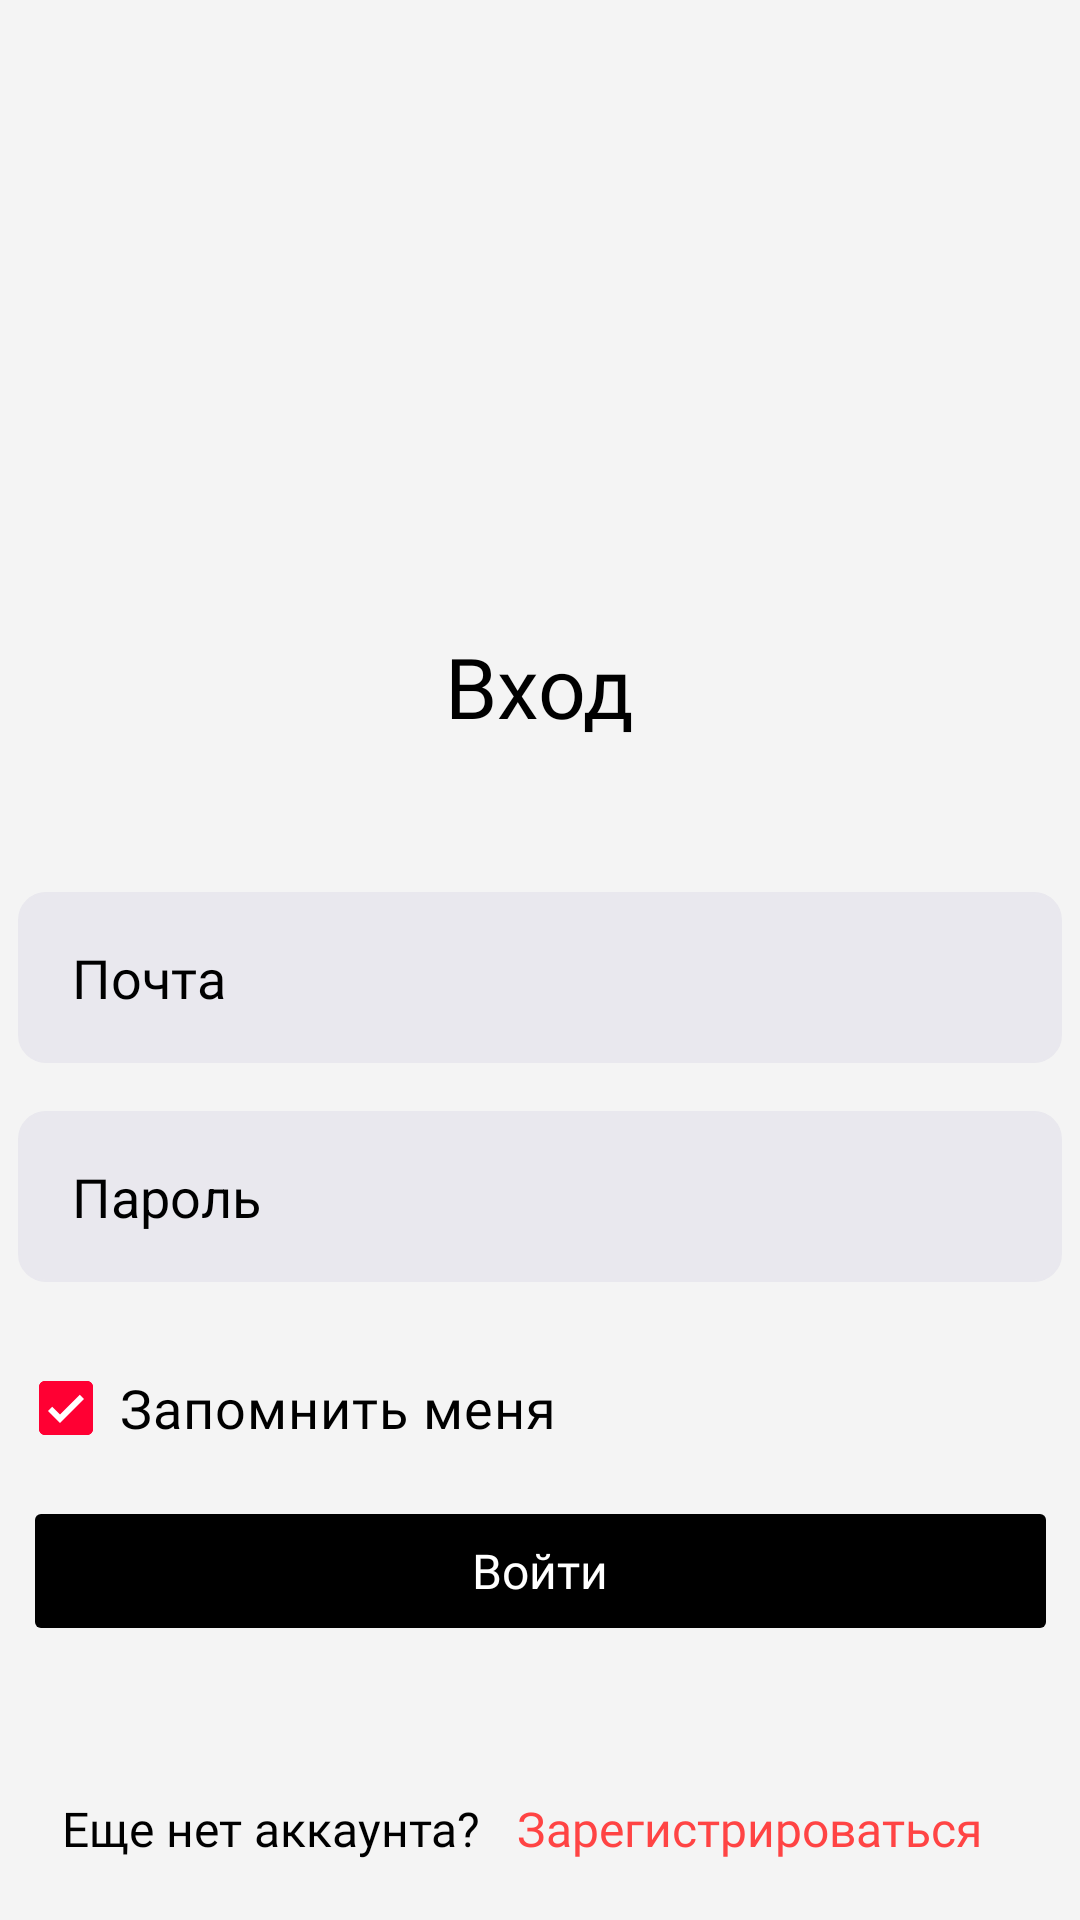

Android layout source for this screen:
<!-- AndroidManifest.xml: application theme Theme.Main_Screen -->
<!-- res/layout/activity_login.xml -->
<?xml version="1.0" encoding="utf-8"?>
<androidx.constraintlayout.widget.ConstraintLayout xmlns:android="http://schemas.android.com/apk/res/android"
    xmlns:app="http://schemas.android.com/apk/res-auto"
    xmlns:tools="http://schemas.android.com/tools"
    android:layout_width="match_parent"
    android:layout_height="match_parent"
    android:background="@color/fon"
    tools:context=".LoginActivity">

    <ImageView
        android:id="@+id/imageView8"
        android:layout_width="200dp"
        android:layout_height="160dp"
        android:layout_marginTop="50dp"
        android:scaleType="centerCrop"
        app:layout_constraintEnd_toEndOf="parent"
        app:layout_constraintStart_toStartOf="parent"
        app:layout_constraintTop_toTopOf="parent"
        app:srcCompat="@drawable/logo_login" />

    <TextView
        android:id="@+id/login_title2"
        android:layout_width="wrap_content"
        android:layout_height="wrap_content"
        android:fontFamily="@font/sfprodisplay1semibold"
        android:text="Вход"
        android:textColor="@color/text_primary"
        android:textSize="28sp"
        app:layout_constraintEnd_toEndOf="parent"
        app:layout_constraintStart_toStartOf="parent"
        app:layout_constraintTop_toBottomOf="@+id/imageView8" />

    <LinearLayout
        android:id="@+id/linearLayout"
        android:layout_width="wrap_content"
        android:layout_height="wrap_content"
        android:orientation="horizontal"
        app:layout_constraintBottom_toBottomOf="parent"
        app:layout_constraintEnd_toEndOf="parent"
        app:layout_constraintStart_toStartOf="parent" />

    <LinearLayout
        android:id="@+id/register_footer"
        android:layout_width="wrap_content"
        android:layout_height="wrap_content"
        android:layout_marginTop="20dp"
        android:layout_marginBottom="24dp"
        android:orientation="horizontal"
        app:layout_constraintBottom_toBottomOf="parent"
        app:layout_constraintEnd_toEndOf="parent"
        app:layout_constraintStart_toStartOf="parent"
        app:layout_constraintTop_toBottomOf="@+id/btnSign">

        <TextView
            android:layout_width="wrap_content"
            android:layout_height="wrap_content"
            android:fontFamily="@font/sfprodisplay1medium"
            android:text="Еще нет аккаунта?"
            android:textColor="@color/text_primary"
            android:textSize="16sp">

        </TextView>

        <Button
            android:id="@+id/minibackBtn"
            android:layout_width="wrap_content"
            android:layout_height="50dp"
            android:layout_weight="1"
            android:backgroundTint="@android:color/transparent"
            android:fontFamily="@font/sfprodisplay1medium"
            android:stateListAnimator="@null"
            android:text="Зарегистрироваться"
            android:textAllCaps="false"
            android:textColor="@android:color/holo_red_light"
            android:textSize="16sp" />

    </LinearLayout>

    <EditText
        android:id="@+id/email_Et"
        android:layout_width="348dp"
        android:layout_height="57dp"
        android:layout_marginTop="50dp"
        android:background="@drawable/edittext_rounded_corners"
        android:ems="10"
        android:fontFamily="@font/rostelecombasis_medium"
        android:textColor="@color/text_primary"
        android:textColorHint="@color/text_secondary"
        android:hint="Почта"
        android:inputType="textEmailAddress"
        android:paddingStart="18dp"
        app:layout_constraintEnd_toEndOf="parent"
        app:layout_constraintHorizontal_bias="0.507"
        app:layout_constraintStart_toStartOf="parent"
        app:layout_constraintTop_toBottomOf="@+id/login_title2" />

    <EditText
        android:id="@+id/password_Et"
        android:layout_width="348dp"
        android:layout_height="57dp"
        android:layout_marginTop="16dp"
        android:background="@drawable/edittext_rounded_corners"
        android:ems="10"
        android:textColor="@color/text_primary"
        android:textColorHint="@color/text_secondary"
        android:hint="Пароль"
        android:inputType="textPassword"
        android:paddingStart="18dp"
        app:layout_constraintEnd_toEndOf="parent"
        app:layout_constraintHorizontal_bias="0.507"
        app:layout_constraintStart_toStartOf="parent"
        app:layout_constraintTop_toBottomOf="@+id/email_Et" />

    <com.google.android.material.checkbox.MaterialCheckBox
        android:id="@+id/remember_me_checkbox"
        android:layout_width="wrap_content"
        android:layout_height="wrap_content"
        android:layout_marginTop="14dp"
        android:checked="true"
        android:fontFamily="@font/sfprodisplay1medium"
        android:gravity="center_vertical"
        android:minHeight="56dp"
        android:paddingStart="2dp"
        android:paddingTop="6dp"
        android:paddingEnd="8dp"
        android:paddingBottom="6dp"
        android:text="@string/remember_me"
        android:textColor="@color/text_primary"
        android:textSize="18sp"
        app:buttonTint="@color/remember_me_checkbox_tint"
        app:layout_constraintStart_toStartOf="@+id/email_Et"
        app:layout_constraintTop_toBottomOf="@+id/password_Et"
        app:useMaterialThemeColors="false" />

    <Button
        android:id="@+id/btnSign"
        android:layout_width="345dp"
        android:layout_height="50dp"
        android:layout_marginTop="20dp"
        android:layout_marginBottom="16dp"
        android:backgroundTint="@color/login_button_bg"
        android:elevation="0dp"
        android:fontFamily="@font/sfprodisplay1medium"
        android:stateListAnimator="@null"
        android:text="Войти"
        android:textAllCaps="false"
        android:textColor="@android:color/white"
        android:textSize="16sp"
        app:cornerRadius="12dp"
        app:layout_constraintBottom_toTopOf="@+id/register_footer"
        app:layout_constraintEnd_toEndOf="parent"
        app:layout_constraintHorizontal_bias="0.5"
        app:layout_constraintStart_toStartOf="parent"
        app:layout_constraintTop_toBottomOf="@+id/remember_me_checkbox" />

</androidx.constraintlayout.widget.ConstraintLayout>
<!-- resources referenced by this layout -->
<resources>
  <color name="fon">#F4F4F4</color>
  <color name="login_button_bg">#FF000000</color>
  <color name="text_primary">#FF000000</color>
  <color name="text_secondary">#FF000000</color>
  <!-- drawable edittext_rounded_corners (drawable) -->
  <?xml version="1.0" encoding="utf-8"?>
  <selector xmlns:android="http://schemas.android.com/apk/res/android">
  
      <item android:state_pressed="true" android:state_focused="true">
          <shape>
              <solid android:color="#FF0033"/>
              <stroke
                  android:width="2.3dp"
                  android:color="#FF0033" />
              <corners
                  android:radius="9dp" />
          </shape>
      </item>
  
      <item android:state_pressed="true" android:state_focused="false">
          <shape>
              <solid android:color="#FF0033"/>
              <stroke
                  android:width="2.3dp"
                  android:color="#FF0033" />
              <corners
                  android:radius="9dp" />
          </shape>
      </item>
  
      <item android:state_pressed="false" android:state_focused="true">
          <shape>
              <solid android:color="#E9E8EE"/>
              <stroke
                  android:width="2.3dp"
                  android:color="#FF0033" />
              <corners
                  android:radius="9dp" />
          </shape>
      </item>
  
      <item android:state_pressed="false" android:state_focused="false">
          <shape>
              <gradient
                  android:startColor="#E9E8EE"
                  android:centerColor="#E9E8EE"
                  android:endColor="#E9E8EE"
                  android:angle="270"
                  />
              <stroke
                  android:width="0.7dp"
                  android:color="#E9E8EE" />
              <corners
                  android:radius="9dp" />
          </shape>
      </item>
  
      <item android:state_enabled="true">
          <shape>
              <padding
                  android:left="4dp"
                  android:top="4dp"
                  android:right="4dp"
                  android:bottom="4dp"
                  />
          </shape>
      </item>
  
  </selector>
  <string name="remember_me">Запомнить меня</string>
  <style name="Theme.Main_Screen" parent="Base.Theme.Main_Screen" />
  <style name="Base.Theme.Main_Screen" parent="Theme.Material3.DayNight.NoActionBar">
          <item name="colorPrimary">@color/md_primary</item>
          <item name="colorOnPrimary">@android:color/white</item>
          <item name="colorSecondary">@color/red_pink</item>
          <item name="android:colorBackground">@color/fon</item>
          <item name="colorSurface">@color/surface_card</item>
          <item name="colorOnSurface">@color/text_primary</item>
          <item name="android:statusBarColor">@color/grey</item>
          <item name="android:navigationBarColor">@color/grey</item>
          <item name="android:windowLightStatusBar">true</item>
          <item name="android:windowLightNavigationBar" tools:targetApi="27">true</item>
      </style>
  <color name="md_primary">#FF0033</color>
  <color name="red_pink">#D33853</color>
  <color name="surface_card">#FFFFFFFF</color>
  <color name="grey">#F8F7F9</color>
</resources>
